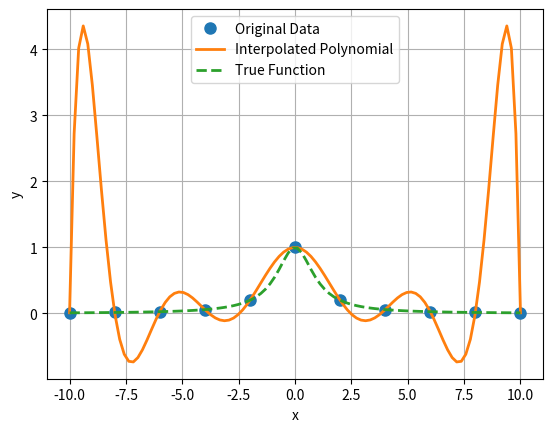

This figure's Python source:
from abc import ABC, abstractmethod
from typing import Union, Optional
import matplotlib.pyplot as plt
import numpy as np

# 尝试导入scipy，用于样条插值
try:
    from scipy.interpolate import CubicSpline
    SCIPY_AVAILABLE = True
except ImportError:
    SCIPY_AVAILABLE = False
    print("Warning: scipy is not installed. Cubic spline interpolation will not be available.")


class Interpolation(ABC):
    """
    Base class for interpolation methods.
    Abstract class for interpolation methods.
    """
    def __init__(self, x_data, y_data):
        self.x_data = np.array(x_data)
        self.y_data = np.array(y_data)
        self.checkData()
    
    @abstractmethod
    def interpolate(self, x):
        """
        interpolation method to be implemented by subclasses.
        """
        raise NotImplementedError("Subclasses must implement interpolate method.")
    
    def checkData(self):
        """
        checks if x_data and y_data are valid.
        """
        if len(self.x_data) != len(self.y_data):
            raise ValueError("x_data and y_data must have the same length.")
        if len(self.x_data) != len(set(self.x_data)):
            raise ValueError("x_data must have unique values.")

class LagrangeInterpolation(Interpolation):
    def interpolate(self, x) -> float:
        n = len(self.x_data)
        result = 0.0
        for i in range(n):
            term = self.y_data[i]
            for j in range(n):
                if i != j:
                    term *= (x - self.x_data[j]) / (self.x_data[i] - self.x_data[j])
            result += term
        return result
    
def plot(x_data, y_data, interpolator, true_func=None, x_min=None, x_max=None, num_points=100):
    """
    plot interpolation results and compare with true function.
    
    参数：
    x_data: 列表或数组，原始x数据点。
    y_data: 列表或数组，原始y数据点。
    interpolator: 插值器对象，需有interpolate方法，用于计算任意x的插值。
    true_func: 可调用函数，可选，表示被插值的真实函数f(x)。
    x_min: 浮点数，可选，绘图x范围的最小值。如果为None，则使用min(x_data)。
    x_max: 浮点数，可选，绘图x范围的最大值。如果为None，则使用max(x_data)。
    num_points: 整数，可选，用于生成曲线的点数。默认为100。
    """

    # 设置x范围
    if x_min is None:
        x_min = min(x_data)
    if x_max is None:
        x_max = max(x_data)
    
    # 生成密集x点
    x_dense = np.linspace(x_min, x_max, num_points)
    
    # 计算插值多项式在密集点上的值
    y_interp = [interpolator.interpolate(x) for x in x_dense]
    
    # 绘制原始数据点
    plt.plot(x_data, y_data, 'o', label='Original Data', markersize=8)
    
    # 绘制插值多项式曲线
    plt.plot(x_dense, y_interp, '-', label='Interpolated Polynomial', linewidth=2)
    
    # 如果提供了真实函数，绘制真实曲线
    if true_func is not None:
        y_true = [true_func(x) for x in x_dense]
        plt.plot(x_dense, y_true, '--', label='True Function', linewidth=2)
    
    plt.xlabel('x')
    plt.ylabel('y')
    plt.legend()
    plt.grid(True)
    plt.show()


def main():
    # 示例用法
    x_data = np.linspace(-10, 10, 11)
    y_data = 1 / (1 + x_data**2)
    lagrange = LagrangeInterpolation(x_data, y_data)

    # 绘图示例
    plot(x_data, y_data, lagrange, true_func=lambda x: 1/(1 + x**2))


if __name__ == "__main__":
    main()